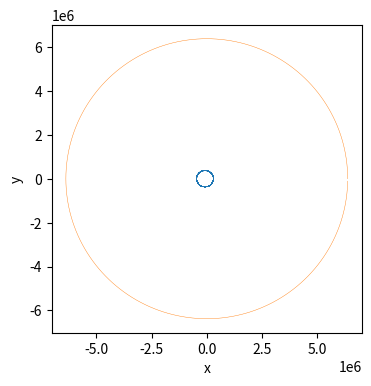
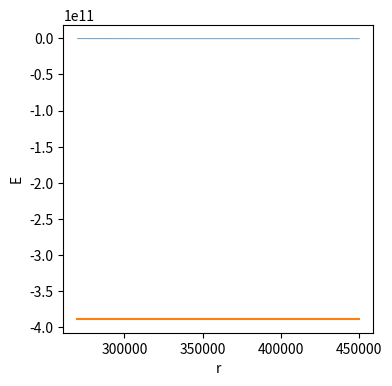
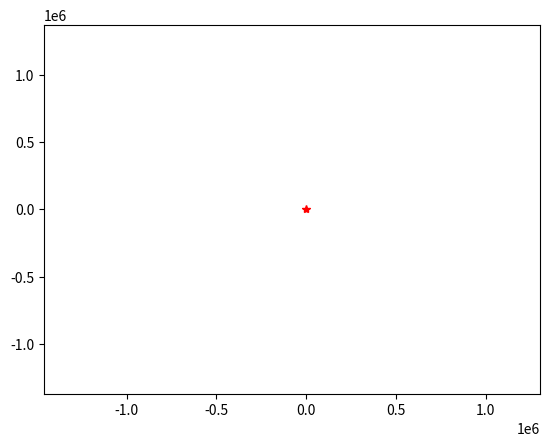

Recreate these plots in Python, in order. (Note: this script raises an exception after producing the figures.)
import numpy as np
import math
import random
import matplotlib.pyplot as plt
import matplotlib.patches as patches
import matplotlib.mlab as mlab
from scipy.integrate import odeint
from scipy import signal
import matplotlib.animation as animation
from matplotlib.pylab import *
from mpl_toolkits.axes_grid1 import host_subplot
from mpl_toolkits.mplot3d import Axes3D


fig=plt.figure()
fig.set_dpi(100)
#fig.set_size_inches(7,6.5)


# Datos a modificar en la simulacion 

m=750                          # Valor de las masa
mati=5.9*10**(24)
gr=6.67*10**(-11)
radi= 6378000  # radio tierra

tf=9500    #tiempo de simulacio



# Para dibujar el raadio de la Tierra

rapla = np.zeros(360,float)
radix = np.zeros(360,float)
radiy = np.zeros(360,float)

for j in range (0,360):
  rapla[j] = 2*j*np.pi/360
  radix[j]= radi*np.cos(rapla[j])  #  
  radiy[j]= radi*np.sin(rapla[j])  # 


par=[gr,mati,radi]


# Definiendo  gravedad

def tiro(z,t,par):
    z1,z2,z3,z4=z  
    dzdt=[z3,z4, 
          -gr*mati*z1/np.sqrt(z1**2+z2**2)**3,
         -gr*mati*z2/np.sqrt(z1**2+z2**2)**3 ]
    return dzdt



# Llamada a odeint que resuelve las ecuaciones de movimiento

nt=75000  #numero de intervalos de tiempo
dt=tf/nt

# Valores iniciales
z1_0= 300000.0                  # x punto  inicial
z2_0=0.0                         # y punto  inicial
z3_0= 0                          # Velocidad x 
z4_0= np.sqrt(gr*mati/z1_0)*1.1      # Velocidad y

z0=[z1_0,z2_0,z3_0,z4_0] #Valores iniciales   
 
t=np.linspace(0,tf,nt)
at=np.linspace(0,tf,nt)
abserr = 1.0e-8
relerr = 1.0e-6

z=odeint(tiro,z0,t,args=(par,),atol=abserr, rtol=relerr)


 
lo= m*z4_0*z1_0
E0=0.5*m*z4_0**2-gr*mati*m/z1_0
#E0=0.5*m*z4_0**2 +0.5*ke*z1_0**2

print (E0,lo,z4_0)

rix= np.linspace(z1_0*0.9,1.5*z1_0,100)

Pote= 0.5*lo**2/m**2/rix**2 -gr*mati/rix
ene1=np.linspace(E0,E0,100)



### Gráficas


plt.close('all')

plt.figure(figsize=(4,4))
plt.xlabel('x')
plt.ylabel('y')
plt.plot(z[:,0],z[:,1],linewidth=0.3 )
plt.plot(radix,radiy, linewidth=0.3)  # dibuja el contorno de la Tierra

a=0.5
xlim1=-radi*a
xlim2=radi*a
ylim1=-radi*a
ylim2=radi*a




plt.figure(figsize=(4,4))
plt.xlabel('r')
plt.ylabel('E')
plt.plot(rix,Pote,linewidth=0.5 )
plt.plot(rix,ene1 ,linewidth=1.5)  


#Animación
x=z[:,0]
y=z[:,1]

fig, ax = plt.subplots()
ax.set_xlim(min(x)-1e6, max(x)+1e6)
ax.set_ylim(min(y)-1e6, max(y)+1e6)
ax.plot(0, 0, "*r")
line, = ax.plot(x[:1], y[:1])
plt.plot(radix,radiy, linewidth=0.3) 
a = 100


def Orb(i):
    
    line.set_data(x[:a*i+1], y[:a*i+1])
    
    return line

ani = animation.FuncAnimation(fig, Orb, frames=len(x)//a, interval=5)

#ani.save("orbeli.gif")

plt.show()



# ms =750
# gr = 6.67*(10**(-11))                        #Constante de gravedad universal
mt = 5.972*(10**(24)) 
# mr = 750*mt/(1+mt)                       #Masa de la Tierra 
Rt = 6371000
# alpha=0


f = 1.5
v0 = np.sqrt((gr*mt)/(Rt+300000)*f) #v0 para orbita eliptica
tf = 15500.0 #tiempo de simulacion
def radio(y,t,par):
    r1,r2,v1,v2 = y
    dydt =[v1,v2,-(8*Rt**2*l**2*r1)/(ms*m*np.sqrt(r1**2+r2**2)**6/2),-(8*Rt**2*l**2*r2)/(ms*m*np.sqrt(r1**2+r2**2)**6/2)]
    return dydt
def potencial(m,r,gr,mt,ms,l):
    return l**2/(2*m**2*r**2) - (8*Rt**2*l**2)/(m*ms*r**5)


par = [l,m,ms,mt,gr]
y0 = [0,(Rt+300000),v0,0]
nt = 250000
dt = tf/nt

t=np.linspace(0,tf,nt)
#abserr = 1.0e-8
#relerr = 1.0e-6
#z=odeint(radio,y0,t,args=(par,),atol=abserr, rtol=relerr)
z1=odeint(radio,y0,t,args=(par,))

#gráfica orbita
plt.figure()
plt.ylabel('y')
plt.xlabel('x')
plt.plot( z1[:17000,0],z1[:17000,1] , color='c')
plt.plot(z1[16999,0],z1[16999,1], marker="o", color="red")
#plt.savefig("trayectoriaanguloaumento.jpg", bbox_inches='tight')
E_m = np.zeros(100,float)
E = 0.5*v0**2- (8*Rt**2*l**2)/(ms*(R+Rt)**5)


for j in range(0,100):
    E_m[j]=E
    
x = np.linspace(0.5*Rt,(Rt + 300000)*6,100)
#plot(x,potencial(m,x,gr,mt,ms,l))
plt.figure()
plt.title('Potencial efectivo')
plt.ylabel('E')
plt.xlabel('r')
plt.legend(loc='best')
plt.plot( x,potencial(m,x,gr,mt,ms,l), color='g')
#plt.savefig("potencial.jpg", bbox_inches='tight')
plt.show()